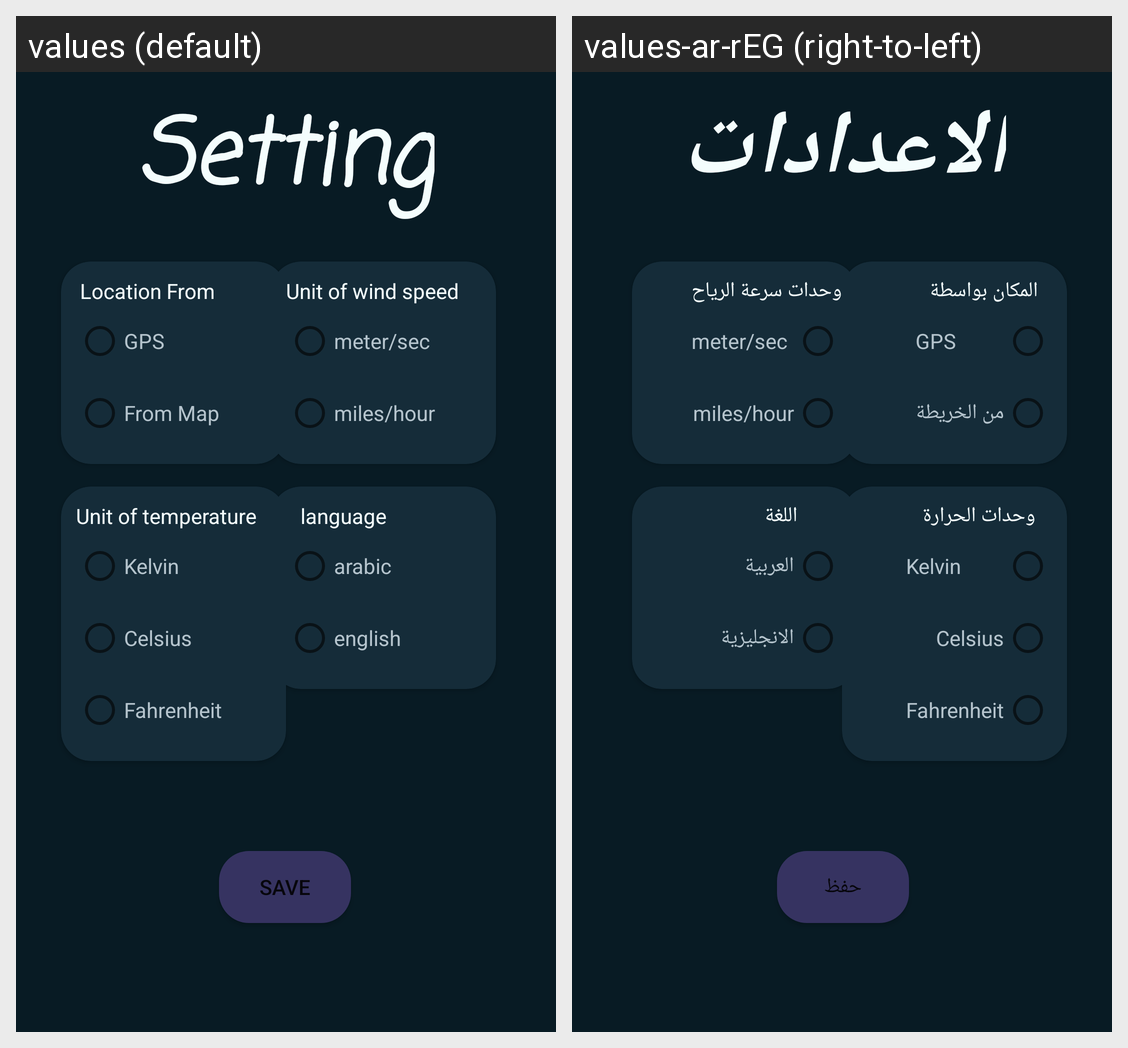

This grid shows one Android layout under two languages. Give, for every string resource on the screen, its name, the default text and each shown locale's text.
Android screen res/layout/activity_setting_screen.xml rendered under 2 locales, left to right: values (default), values-ar-rEG (right-to-left). Device: Nexus 5 (rendered at 1080×1920; each locale shown at half size, 540×960, under a caption strip naming it); theme Theme.WetharPresnter.
Strings drawn on this screen, with the default value and each locale's value (text and hints the layout hard-codes, and strings that could not be matched under every locale, appear in the picture but are not listed):

setting
  values: Setting
  values-ar-rEG: الاعدادات

location_from
  values: Location From
  values-ar-rEG: المكان بواسطة

location
  values: From Map
  values-ar-rEG: من الخريطة

units_of_wind_speed
  values: Unit of wind speed
  values-ar-rEG: وحدات سرعة الرياح

units_of_temperature
  values: Unit of temperature
  values-ar-rEG: وحدات الحرارة

language
  values: language
  values-ar-rEG: اللغة

arabic
  values: arabic
  values-ar-rEG: العربية

english
  values: english
  values-ar-rEG: الانجليزية

save
  values: save
  values-ar-rEG: حفظ
